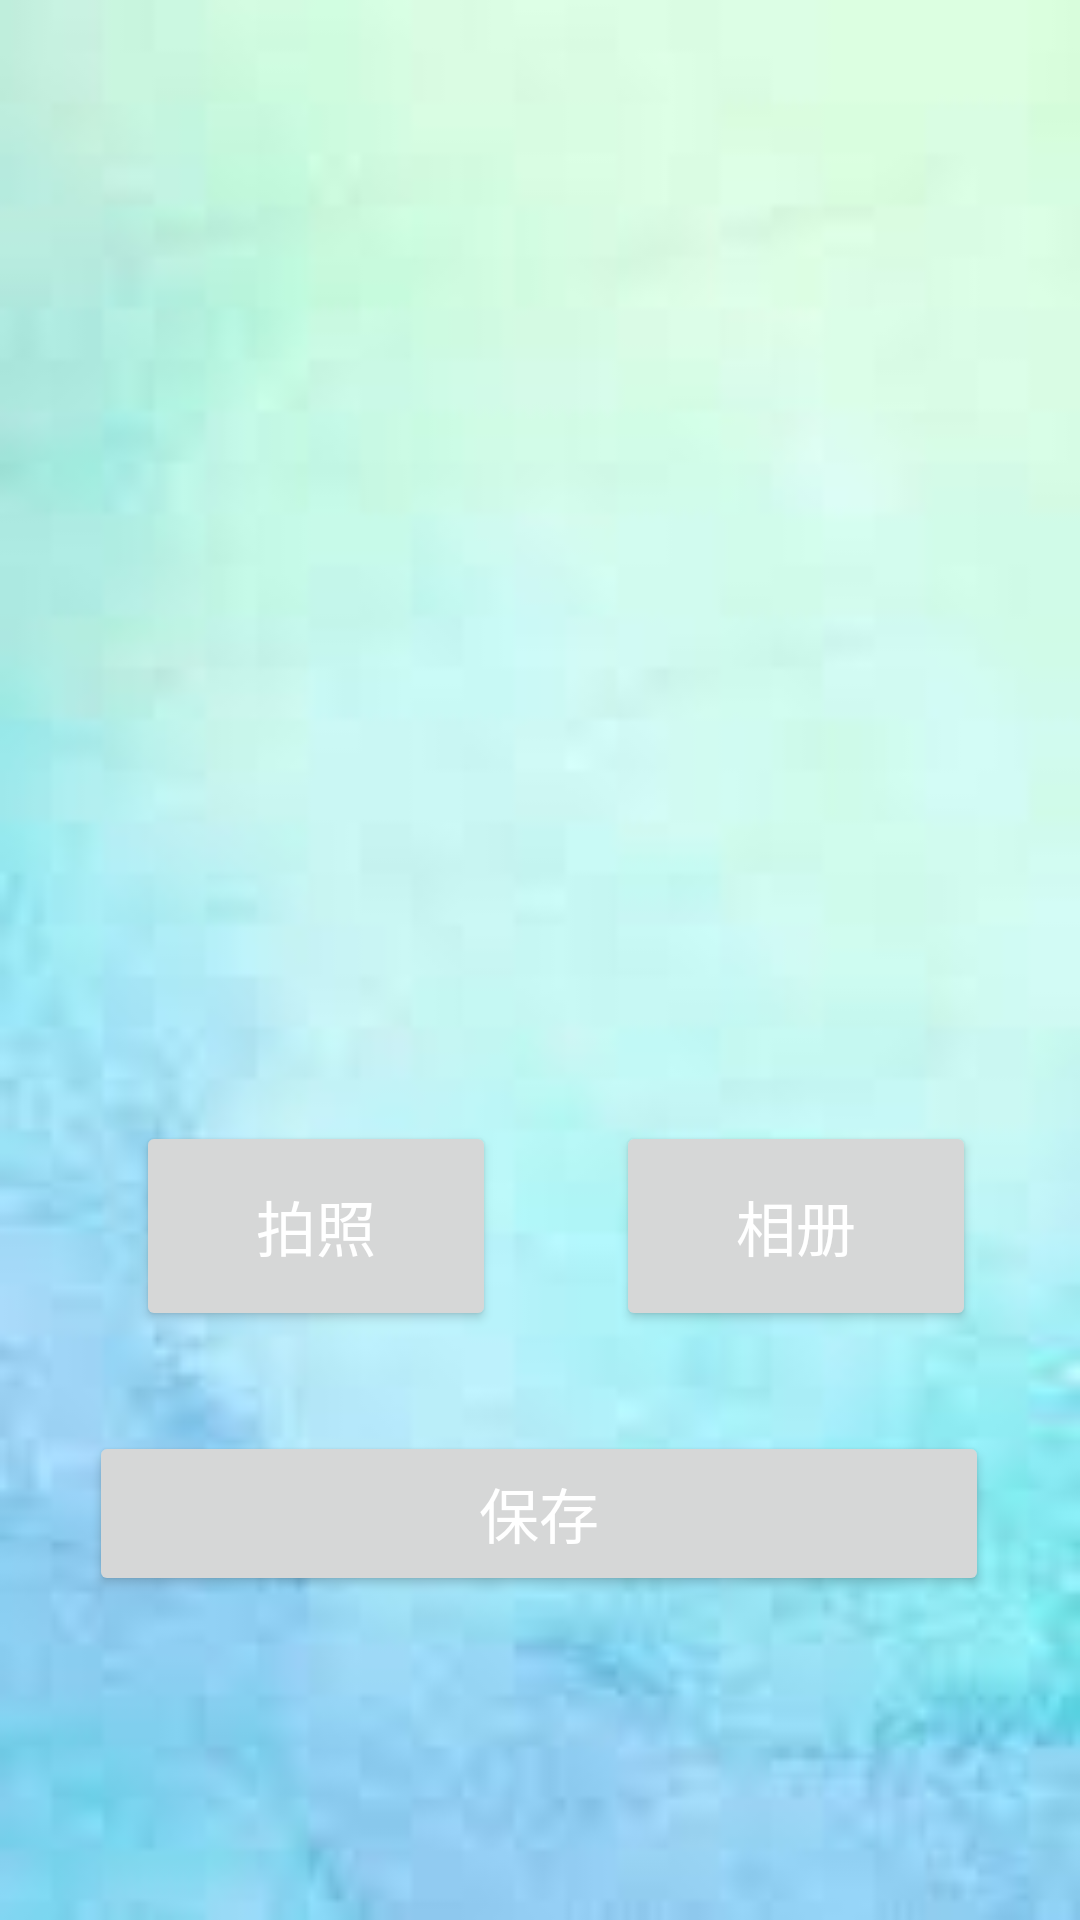

Here is an Android app screen rendered from its layout file. Give the layout XML and the strings, colors and styles it references.
<!-- AndroidManifest.xml: application theme Theme.UserProfile23_1 -->
<!-- res/layout/activity_edit_profile.xml -->
<?xml version="1.0" encoding="utf-8"?>
<androidx.constraintlayout.widget.ConstraintLayout xmlns:android="http://schemas.android.com/apk/res/android"
    xmlns:app="http://schemas.android.com/apk/res-auto"
    xmlns:tools="http://schemas.android.com/tools"
    android:layout_width="match_parent"
    android:layout_height="match_parent"
    android:background="@drawable/back2"
    tools:context=".EditProfileActivity">


    <ImageView
        android:id="@+id/iv_avatar"
        android:layout_width="300dp"
        android:layout_height="300dp"
        app:layout_constraintBottom_toBottomOf="parent"
        app:layout_constraintEnd_toEndOf="parent"
        app:layout_constraintHorizontal_bias="0.495"
        app:layout_constraintStart_toStartOf="parent"
        app:layout_constraintTop_toTopOf="parent"
        app:layout_constraintVertical_bias="0.138"
        tools:srcCompat="@tools:sample/avatars" />

    <Button
        android:id="@+id/button3"
        android:layout_width="120dp"
        android:layout_height="70dp"
        android:onClick="takePhoto"
        android:text="拍照"
        android:textColor="@color/white"
        android:textSize="20dp"
        app:layout_constraintBottom_toTopOf="@+id/button5"
        app:layout_constraintEnd_toEndOf="parent"
        app:layout_constraintHorizontal_bias="0.189"
        app:layout_constraintStart_toStartOf="parent"
        app:layout_constraintTop_toBottomOf="@+id/iv_avatar"
        app:layout_constraintVertical_bias="0.443" />

    <Button
        android:id="@+id/button4"
        android:layout_width="120dp"
        android:layout_height="70dp"
        android:layout_marginStart="8dp"
        android:onClick="choosePhoto"
        android:text="相册"
        android:textColor="@color/white"
        android:textSize="20dp"
        app:layout_constraintBottom_toTopOf="@+id/button5"
        app:layout_constraintEnd_toEndOf="parent"
        app:layout_constraintHorizontal_bias="0.481"
        app:layout_constraintStart_toEndOf="@+id/button3"
        app:layout_constraintTop_toBottomOf="@+id/iv_avatar"
        app:layout_constraintVertical_bias="0.443" />

    <Button
        android:id="@+id/button5"
        android:layout_width="300dp"
        android:layout_height="55dp"
        android:onClick="save"
        android:text="保存"
        android:textColor="@color/white"
        android:textSize="20dp"
        app:layout_constraintBottom_toBottomOf="parent"
        app:layout_constraintEnd_toEndOf="parent"
        app:layout_constraintHorizontal_bias="0.495"
        app:layout_constraintStart_toStartOf="parent"
        app:layout_constraintTop_toBottomOf="@+id/iv_avatar"
        app:layout_constraintVertical_bias="0.546" />
</androidx.constraintlayout.widget.ConstraintLayout>
<!-- resources referenced by this layout -->
<resources>
  <color name="white">#FFFFFFFF</color>
  <!-- drawable back2: jpg bitmap (drawable-v24, 2194 bytes) -->
  <style name="Theme.UserProfile23_1" parent="Theme.MaterialComponents.DayNight.DarkActionBar">
          
          <item name="colorPrimary">@color/login2</item>
          <item name="colorPrimaryVariant">@color/login1</item>
          <item name="colorOnPrimary">@color/white</item>
          
          <item name="colorSecondary">@color/teal_200</item>
          <item name="colorSecondaryVariant">@color/teal_700</item>
          <item name="colorOnSecondary">@color/black</item>
          
          <item name="android:statusBarColor" tools:targetApi="l">?attr/colorPrimaryVariant</item>
          
      </style>
  <color name="login2">#E60D446F</color>
  <color name="login1">#3F75A0</color>
  <color name="teal_200">#FF03DAC5</color>
  <color name="teal_700">#FF018786</color>
  <color name="black">#FF000000</color>
</resources>
